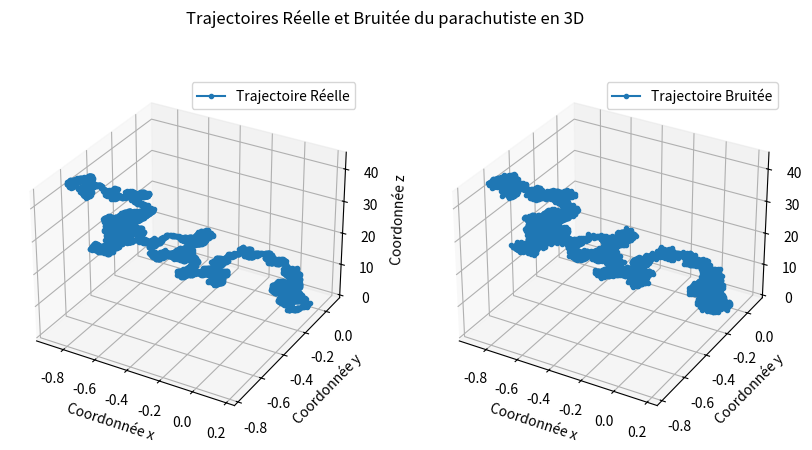
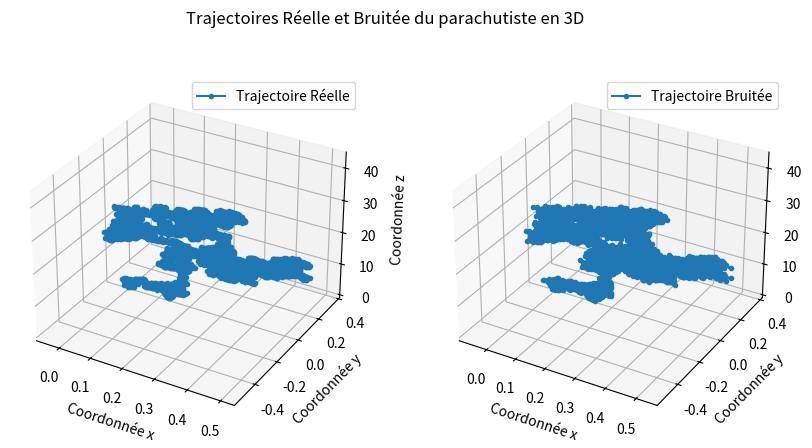

Write Python code to recreate these figures, in order.
# Fichier: creation_dataset.py

import numpy as np
import matplotlib.pyplot as plt

'''def aleaGauss(sigma):
    U1 = random.random()
    U2 = random.random()
    return sigma*math.sqrt(-2*math.log(U1))*math.cos(2*math.pi*U2)'''

def generate_sensor_trajectory_3D(T, sample_rate=200, speed_kmh=50, noise_level=0.1):
    # Convertir la vitesse en m/s
    speed_ms = speed_kmh * 1000 / 3600  # Conversion de km/h en m/s

    # Calculer la taille du pas en fonction de la vitesse et de la fréquence d'échantillonnage
    step_size = speed_ms / sample_rate

    # Initialiser les coordonnées du robot
    x = 0
    y = 0
    z = 0

    # Initialiser la liste des coordonnées de la trajectoire
    trajectory = []
    trajectory_noisy = []

    # Ajouter les coordonnées initiales à la trajectoire
    trajectory.append((x, y, z))
    trajectory_noisy.append((x, y, z))

    # Générer les déplacements aléatoires du robot
    for _ in range(T):
        # Générer des angles aléatoires pour les déplacements en x, y et z
        angle_xy = np.random.uniform(0, 2*np.pi)
        angle_z = np.random.uniform(0, np.pi)  # Limiter l'angle z à pi pour rester dans la moitié de l'espace

        # Calculer les déplacements en x, y et z
        dx = step_size * np.cos(angle_xy)
        dy = step_size * np.sin(angle_xy)
        dz = step_size * np.sin(angle_z)

        # Mettre à jour les coordonnées du robot
        x += dx
        y += dy
        z += dz

        # Ajout de bruit gaussien
        x_bruite = x + np.random.normal(scale=noise_level)
        y_bruite = y + np.random.normal(scale=noise_level)
        z_bruite = z + np.random.normal(scale=noise_level)


        # Ajouter les nouvelles coordonnées à la trajectoire
        trajectory_noisy.append((x_bruite, y_bruite, z_bruite))
        trajectory.append((x, y, z))

    return trajectory, trajectory_noisy

def plot_dual_trajectory_3D(real_trajectory, noisy_trajectory):
    fig = plt.figure(figsize=(10, 5))
    ax = fig.add_subplot(121, projection='3d')
    ay = fig.add_subplot(122, projection='3d')

    # Trajectoire réelle
    real_x_coords = [point[0] for point in real_trajectory]
    real_y_coords = [point[1] for point in real_trajectory]
    real_z_coords = [point[2] for point in real_trajectory]
    ax.plot(real_x_coords, real_y_coords, real_z_coords, marker='.', label='Trajectoire Réelle')

    # Trajectoire bruitée
    noisy_x_coords = [point[0] for point in noisy_trajectory]
    noisy_y_coords = [point[1] for point in noisy_trajectory]
    noisy_z_coords = [point[2] for point in noisy_trajectory]
    ay.plot(noisy_x_coords, noisy_y_coords, noisy_z_coords, marker='.', label='Trajectoire Bruitée')

    plt.suptitle('Trajectoires Réelle et Bruitée du parachutiste en 3D')
    ax.set_xlabel('Coordonnée x')
    ax.set_ylabel('Coordonnée y')
    ax.set_zlabel('Coordonnée z')
    ax.legend()

    ay.set_xlabel('Coordonnée x')
    ay.set_ylabel('Coordonnée y')
    ay.set_zlabel('Coordonnée z')
    ay.legend()
    plt.show()

def creation_dataset(num_samples, T, sample_rate=200, speed_kmh=50, noise_level=10):
    dataset = []
    for _ in range(num_samples):
        real_trajectory, noisy_trajectory = generate_sensor_trajectory_3D(T, sample_rate, speed_kmh, noise_level)
        dataset.append((real_trajectory, noisy_trajectory))
    return dataset

# Exemple d'utilisation
if __name__ == "__main__":
    num_samples = 2
    T = 10000
    sample_rate = 200
    speed_kmh = 5
    noise_level = 0.01

    dataset = creation_dataset(num_samples, T, sample_rate, speed_kmh, noise_level)
    for idx, (real_traj, noisy_traj) in enumerate(dataset):
        print(f"Sample {idx+1}: Real Trajectory - {len(real_traj)} points, Noisy Trajectory - {len(noisy_traj)} points")
        # Utilisation de la fonction pour afficher les deux trajectoires
        plot_dual_trajectory_3D(real_traj, noisy_traj)
